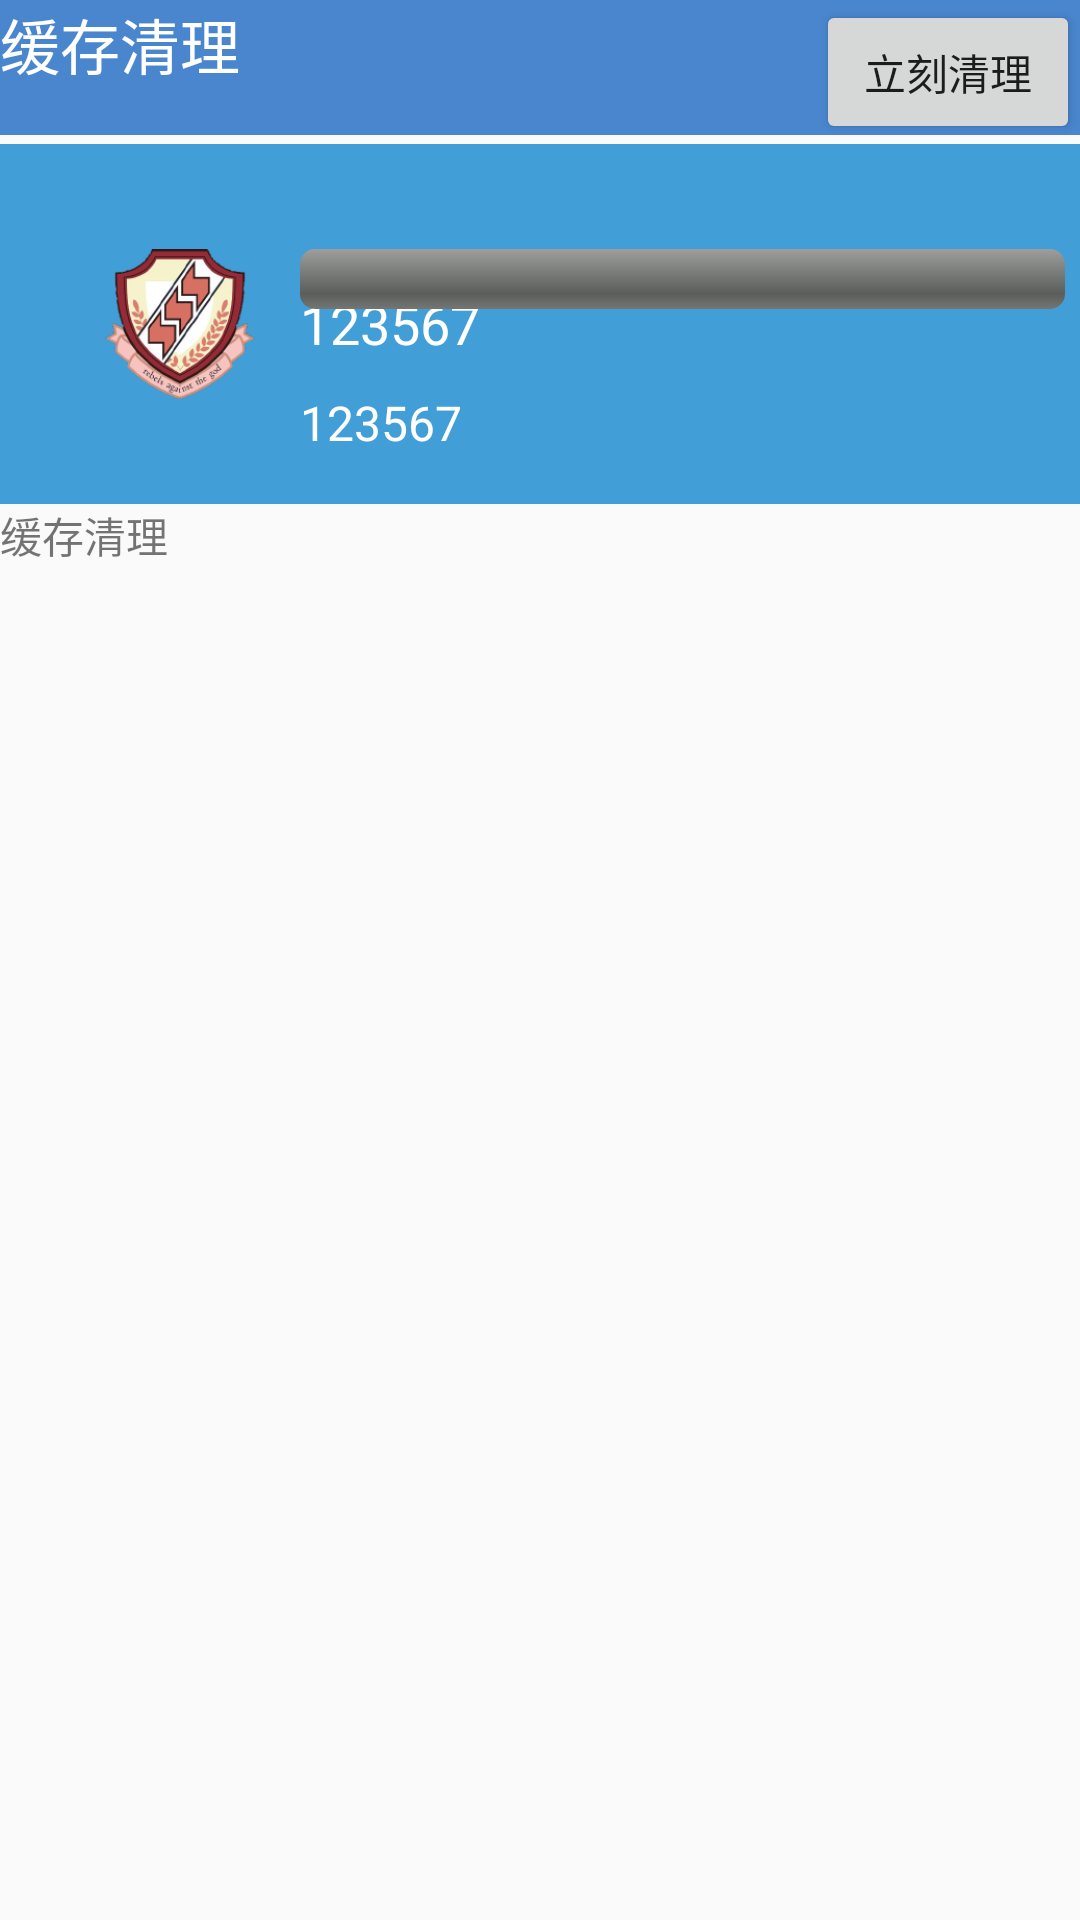

Produce the Android XML layout that renders to this screen, including the resource entries it uses.
<!-- AndroidManifest.xml: application theme MyTheme -->
<!-- res/layout/activity_cache_clear_action.xml -->
<?xml version="1.0" encoding="utf-8"?>
<LinearLayout xmlns:android="http://schemas.android.com/apk/res/android"
    xmlns:tools="http://schemas.android.com/tools"
    android:id="@+id/activity_cache_clear_action"
    android:layout_width="match_parent"
    android:layout_height="match_parent"
    android:orientation="vertical"
    tools:context="com.wuwei.mymobliesafe.act.CacheClearAction">

    <RelativeLayout
        android:layout_width="match_parent"
        android:layout_height="wrap_content">
        <TextView
            style="@style/TitleBarTextView"
            android:text="缓存清理"
            android:gravity="left"/>
        <Button
            android:id="@+id/bt_clear"
            android:text="立刻清理"
            android:layout_alignParentRight="true"
            android:layout_centerVertical="true"
            android:layout_width="wrap_content"
            android:layout_height="wrap_content" />
    </RelativeLayout>

    <FrameLayout
        android:layout_width="match_parent"
        android:layout_height="120dp"
        android:background="#429ed6">
        <RelativeLayout
            android:id="@+id/rl_content"
            android:layout_width="match_parent"
            android:layout_height="120dp">
            <RelativeLayout
                android:id="@+id/rl_scan_bg"
                android:layout_width="wrap_content"
                android:layout_height="wrap_content"
                android:layout_centerVertical="true"
                android:layout_marginLeft="20dp">

                <ImageView
                    android:id="@+id/iv_icon"
                    android:layout_width="50dp"
                    android:layout_height="50dp"
                    android:layout_centerVertical="true"
                    android:layout_marginLeft="15dp"
                    android:src="@mipmap/ic_launcher"/>
            </RelativeLayout>

            <TextView
                android:id="@+id/tv_app_name"
                android:layout_width="wrap_content"
                android:layout_height="wrap_content"
                android:layout_centerVertical="true"
                android:layout_marginLeft="15dp"
                android:layout_marginTop="10dp"
                android:layout_toRightOf="@id/rl_scan_bg"
                android:text="123567"
                android:singleLine="true"
                android:textColor="#fff"
                android:textSize="18sp"/>
            <TextView
                android:id="@+id/tv_cache_size"
                android:layout_width="wrap_content"
                android:layout_height="wrap_content"
                android:layout_centerVertical="true"
                android:layout_marginLeft="15dp"
                android:layout_marginTop="10dp"
                android:layout_toRightOf="@id/rl_scan_bg"
                android:layout_below="@id/tv_app_name"
                android:singleLine="true"
                android:text="123567"
                android:textColor="#fff"
                android:textSize="16sp"/>

            <ProgressBar
                android:id="@+id/pb_bar"
                style="@android:style/Widget.ProgressBar.Horizontal"
                android:layout_alignLeft="@+id/tv_app_name"
                android:layout_alignParentRight="true"
                android:layout_alignTop="@+id/rl_scan_bg"
                android:layout_marginRight="5dp"
                android:layout_width="match_parent"
                android:layout_marginBottom="5dp"
                android:layout_height="wrap_content" />
        </RelativeLayout>

    </FrameLayout>



    <TextView
        android:id="@+id/tv_name"
        android:text="缓存清理"
        android:layout_width="wrap_content"
        android:layout_height="wrap_content" />

    <ScrollView
        android:layout_width="match_parent"
        android:layout_height="wrap_content">
        <LinearLayout
            android:id="@+id/ll_add"
            android:orientation="vertical"
            android:layout_width="wrap_content"
            android:layout_height="wrap_content">

        </LinearLayout>
    </ScrollView>
</LinearLayout>
<!-- resources referenced by this layout -->
<resources>
  <!-- mipmap ic_launcher: png bitmap (mipmap-hdpi, 10851 bytes) -->
  <style name="TitleBarTextView">
          <item name="android:background">#4A86CE</item>
          <item name="android:gravity">center</item>
          <item name="android:textColor">#fff</item>
          <item name="android:textSize">20dp</item>
          <item name="android:layout_width">match_parent</item>
          <item name="android:layout_height">45dp</item>
      </style>
  <style name="MyTheme" parent="Theme.AppCompat.Light">
          <item name="windowNoTitle">true</item>
      </style>
</resources>
